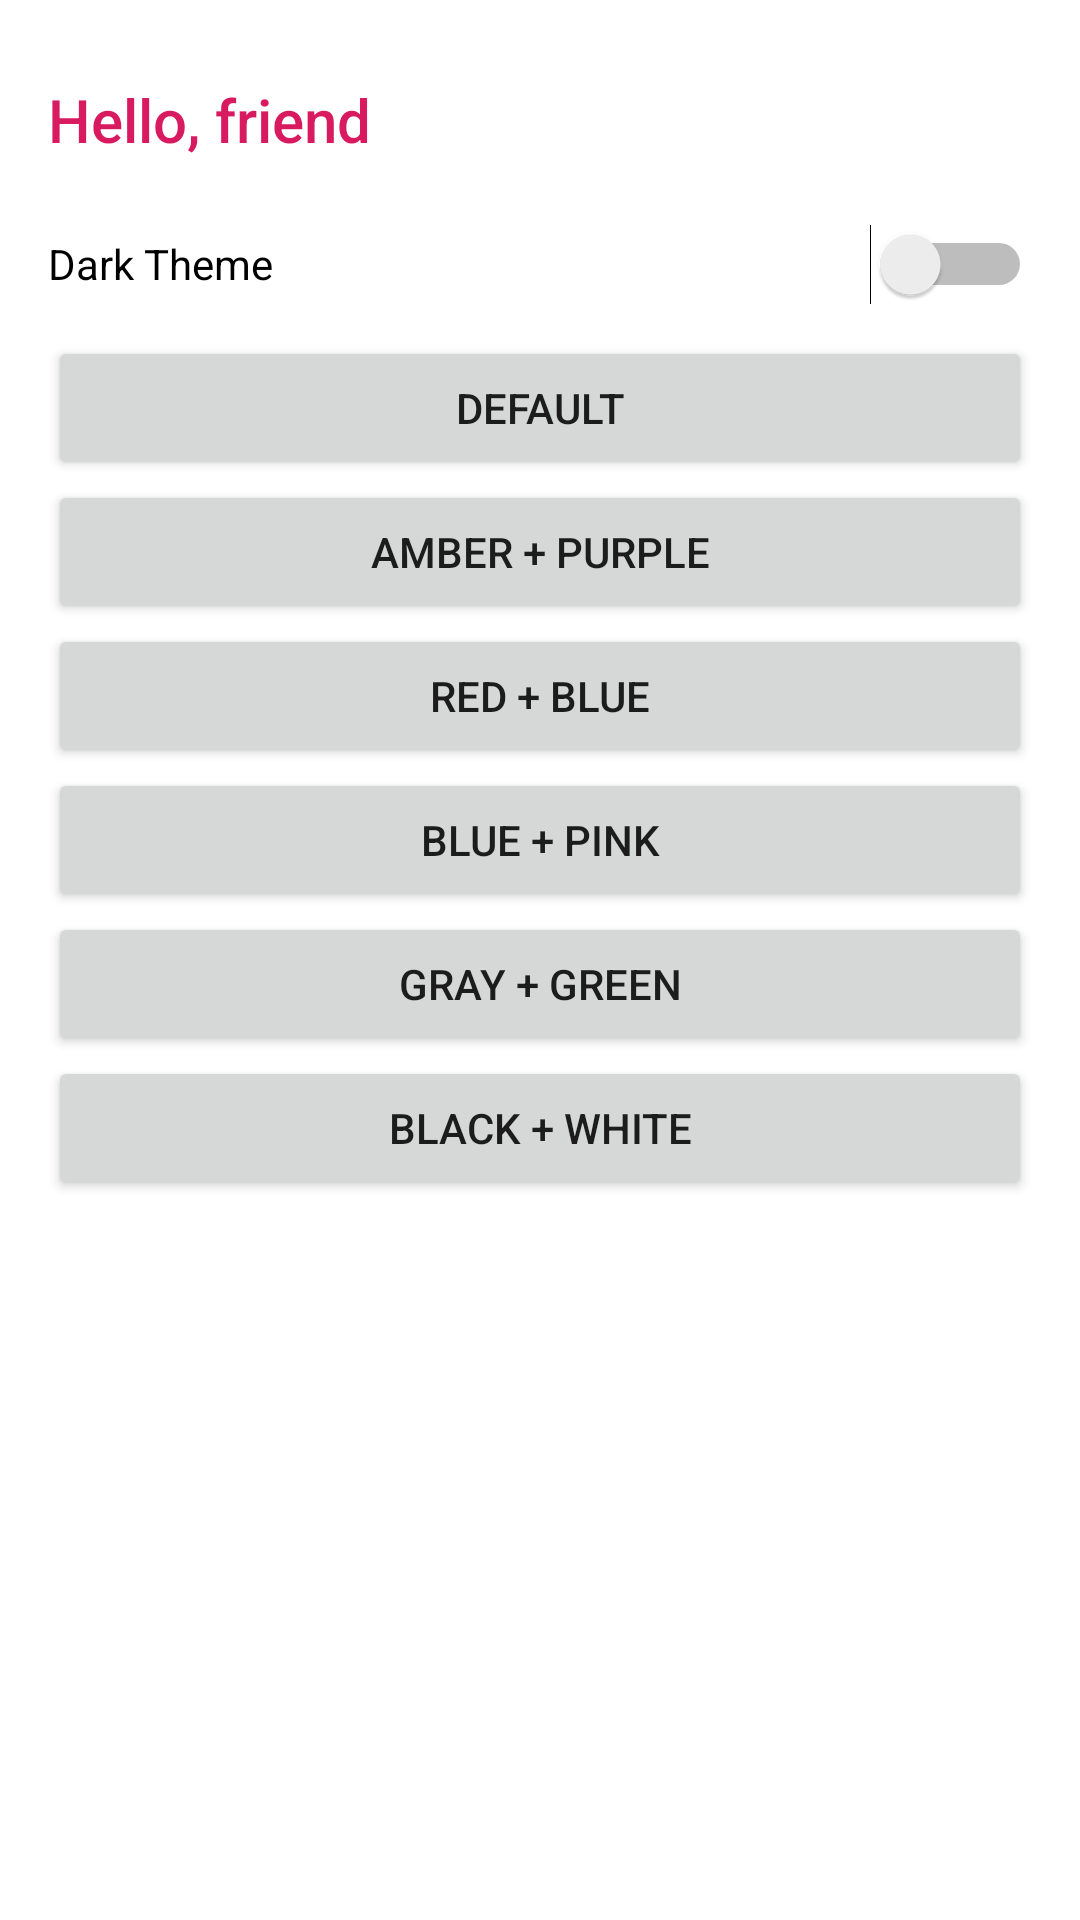

Here is an Android app screen rendered from its layout file. Give the layout XML and the strings, colors and styles it references.
<!-- AndroidManifest.xml: activity theme AppTheme.WithTheme -->
<!-- res/layout/fragment_main.xml -->
<?xml version="1.0" encoding="utf-8"?>
<ScrollView xmlns:android="http://schemas.android.com/apk/res/android"
    xmlns:tools="http://schemas.android.com/tools"
    android:layout_width="match_parent"
    android:layout_height="match_parent"
    tools:context=".MainActivity"
    tools:ignore="HardcodedText">

    <LinearLayout
        android:layout_width="match_parent"
        android:layout_height="wrap_content"
        android:orientation="vertical"
        android:padding="16dp"
        tools:ignore="UselessParent">

        <TextView
            android:layout_width="match_parent"
            android:layout_height="?listPreferredItemHeightSmall"
            android:gravity="center_vertical"
            android:text="Hello, friend"
            android:textAppearance="@style/TextAppearance.AppCompat.Title"
            android:textColor="?colorAccent" />

        <Switch
            android:id="@+id/switchDark"
            android:layout_width="match_parent"
            android:layout_height="?listPreferredItemHeightSmall"
            android:text="Dark Theme" />

        <Button
            android:id="@+id/btnDefault"
            android:layout_width="match_parent"
            android:layout_height="wrap_content"
            android:text="Default" />

        <Button
            android:id="@+id/btnTheme1"
            android:layout_width="match_parent"
            android:layout_height="wrap_content"
            android:text="Amber + Purple" />

        <Button
            android:id="@+id/btnTheme2"
            android:layout_width="match_parent"
            android:layout_height="wrap_content"
            android:text="Red + Blue" />

        <Button
            android:id="@+id/btnTheme3"
            android:layout_width="match_parent"
            android:layout_height="wrap_content"
            android:text="Blue + Pink" />

        <Button
            android:id="@+id/btnTheme4"
            android:layout_width="match_parent"
            android:layout_height="wrap_content"
            android:text="Gray + Green" />

        <Button
            android:id="@+id/btnTheme5"
            android:layout_width="match_parent"
            android:layout_height="wrap_content"
            android:text="Black + White" />

    </LinearLayout>

</ScrollView>
<!-- resources referenced by this layout -->
<resources>
  <style name="AppTheme.WithTheme">
          <item name="viewInflaterClass">xyz.aprildown.theme.ThemeViewInflater</item>
      </style>
</resources>
